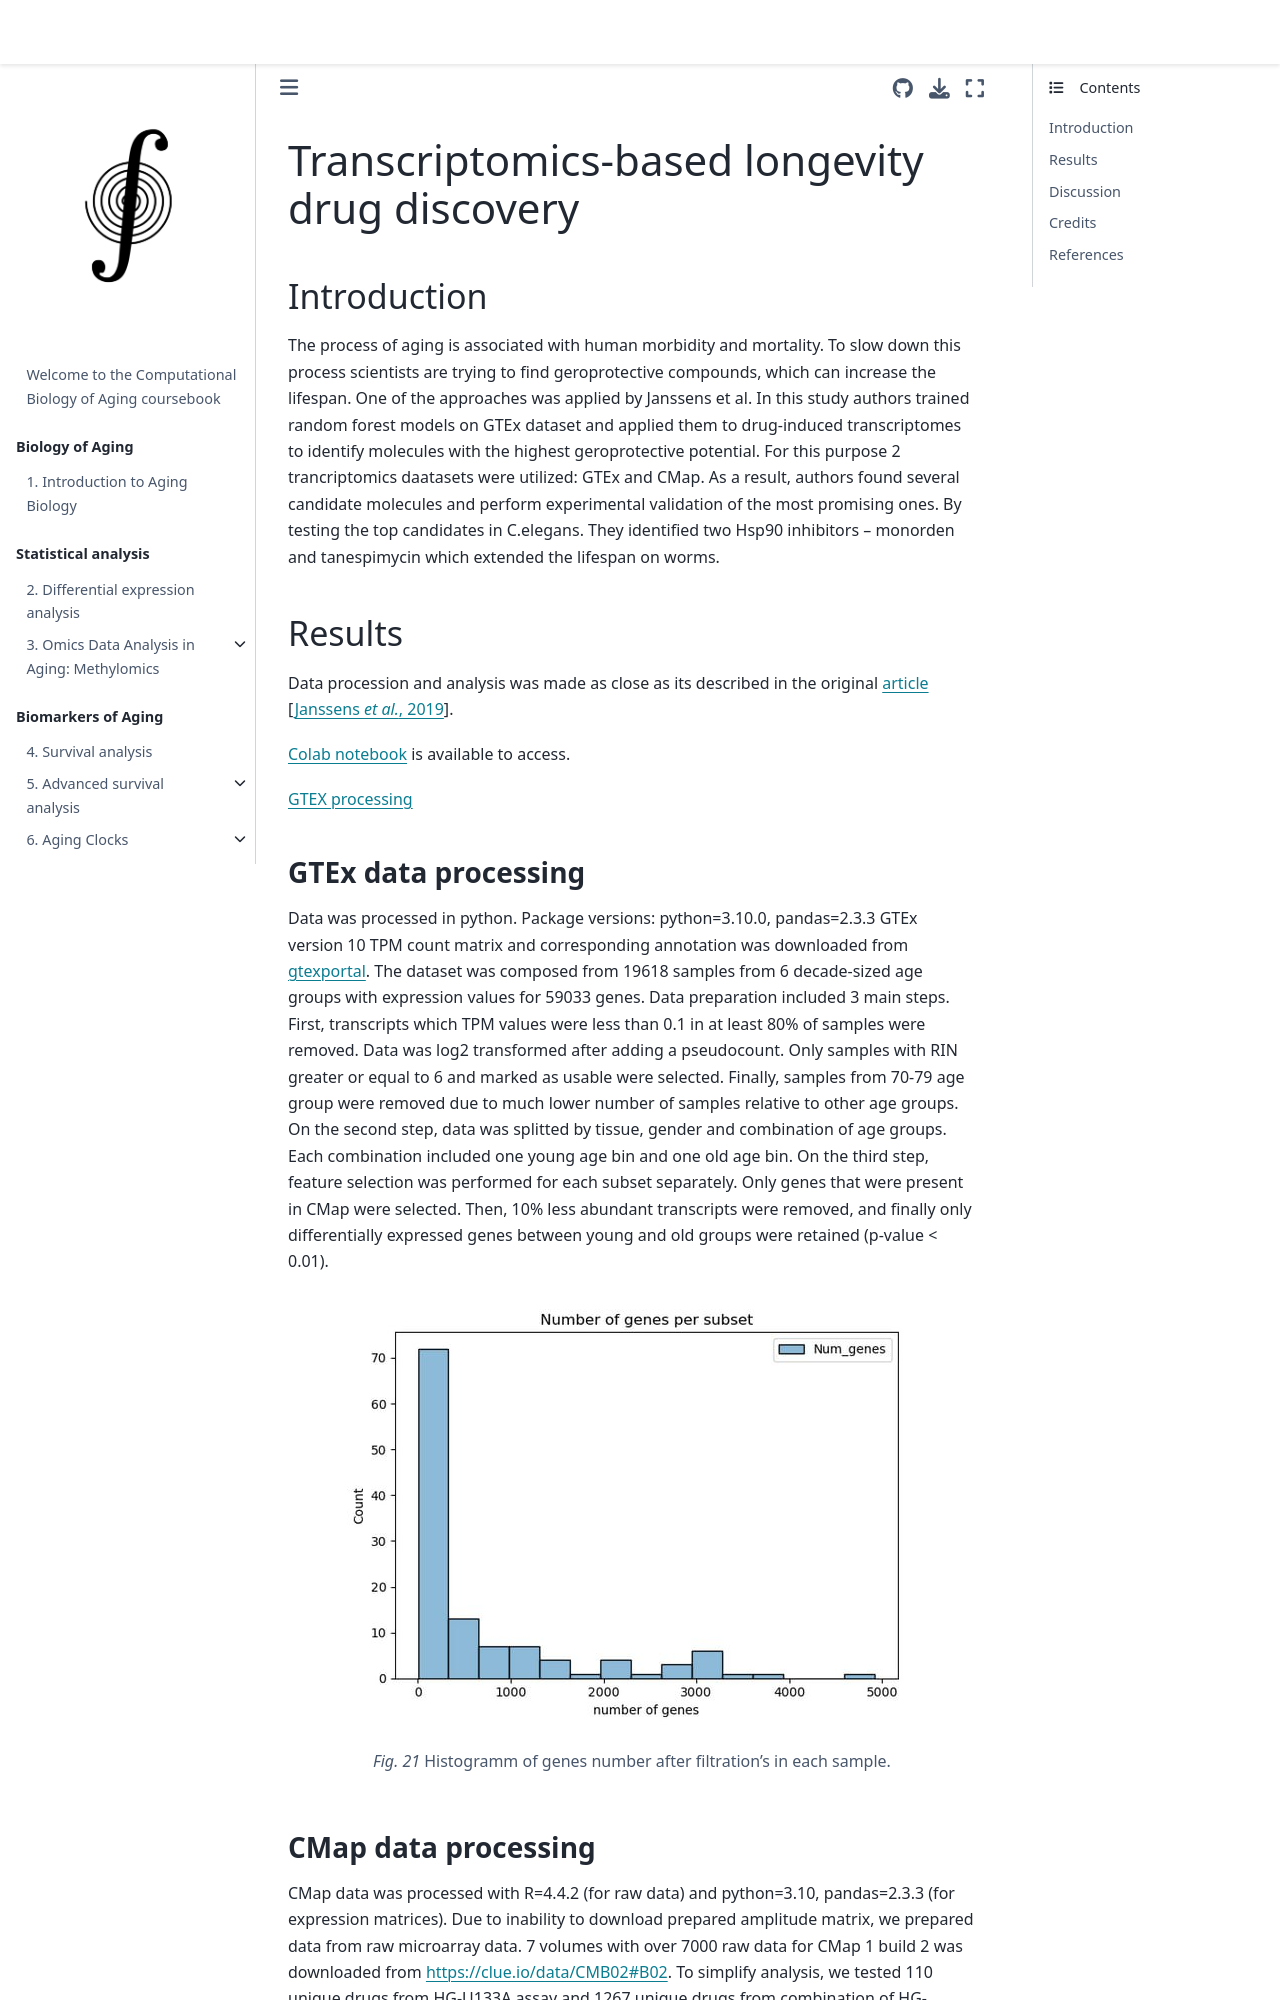

repository: ComputationalAgingLab/computational_aging_course · page: projects/2025/drugdiscovery/report.html · generator: jekyll

# Transcriptomics-based longevity drug discovery

## Introduction

The process of aging is associated with human morbidity and mortality. To slow down this process scientists are trying to find geroprotective compounds, which can increase the lifespan. One of the approaches was applied by Janssens et al. In this study authors trained random forest models on GTEx dataset and applied them to drug-induced transcriptomes to identify molecules with the highest geroprotective potential. For this purpose 2 trancriptomics daatasets were utilized: GTEx and CMap. As a result, authors found several candidate molecules and perform experimental validation of the most promising ones. By testing the top candidates in C.elegans. They identified two Hsp90 inhibitors – monorden and tanespimycin which extended the lifespan on worms.

## Results

Data procession and analysis was made as close as its described in the original [article](https://www.cell.com/cell-reports/fulltext/S2211-1247%2819%2930360-2?_returnURL=https%3A%2F%2Flinkinghub.elsevier.com%2Fretrieve%2Fpii%2FS2211124719303602%3Fshowall%3Dtrue#fig2) {cite}`dd25-janssens2019transcriptomics`.

[Colab notebook](https://colab.research.google.com/drive/17Ei-vA9AGbw_U1AW5qFho9rWfaryLRPw?usp=sharing) is available to access.

[GTEX processing](https://drive.google.com/file/d/1YuJaGECk4oJyKm168ouCIEzPQgUneakC/view?usp=sharing)
